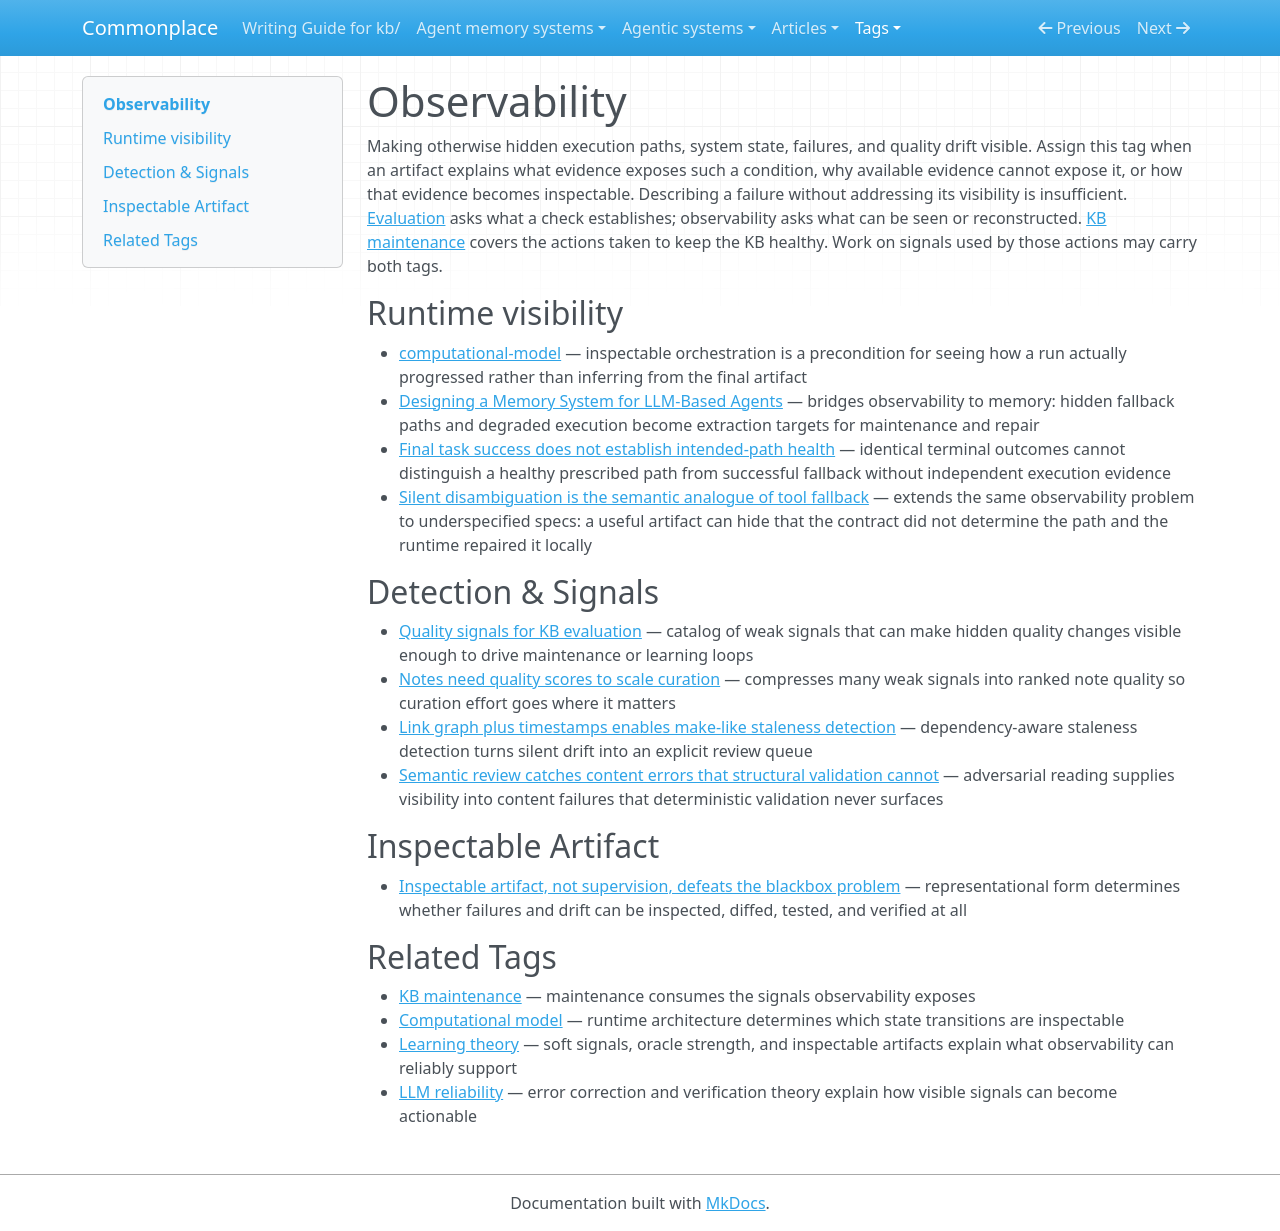

repository: zby/commonplace · page: tags/observability-README/index.html · generator: mkdocs

---
description: Index of notes about making hidden state, hidden failure, and quality drift visible — runtime inspectability, degraded-execution signals, and maintenance-oriented detection mechanisms
type: types/tag-readme.md
---

# Observability

Making otherwise hidden execution paths, system state, failures, and quality drift visible. Assign this tag when an artifact explains what evidence exposes such a condition, why available evidence cannot expose it, or how that evidence becomes inspectable. Describing a failure without addressing its visibility is insufficient. [Evaluation](./evaluation-README.md) asks what a check establishes; observability asks what can be seen or reconstructed. [KB maintenance](./kb-maintenance-README.md) covers the actions taken to keep the KB healthy. Work on signals used by those actions may carry both tags.

## Runtime visibility

- [computational-model](./computational-model-README.md) — inspectable orchestration is a precondition for seeing how a run actually progressed rather than inferring from the final artifact
- [Designing a Memory System for LLM-Based Agents](../theory/designing-agent-memory-systems.md) — bridges observability to memory: hidden fallback paths and degraded execution become extraction targets for maintenance and repair
- [Final task success does not establish intended-path health](../theory/final-task-success-does-not-establish-intended-path-health.md) — identical terminal outcomes cannot distinguish a healthy prescribed path from successful fallback without independent execution evidence
- [Silent disambiguation is the semantic analogue of tool fallback](../theory/silent-disambiguation-is-the-semantic-analogue-of-tool-fallback.md) — extends the same observability problem to underspecified specs: a useful artifact can hide that the contract did not determine the path and the runtime repaired it locally

## Detection & Signals

- [Quality signals for KB evaluation](../theory/quality-signals-for-kb-evaluation.md) — catalog of weak signals that can make hidden quality changes visible enough to drive maintenance or learning loops
- [Notes need quality scores to scale curation](../theory/notes-need-quality-scores-to-scale-curation.md) — compresses many weak signals into ranked note quality so curation effort goes where it matters
- [Link graph plus timestamps enables make-like staleness detection](../theory/link-graph-plus-timestamps-enables-make-like-staleness-detection.md) — dependency-aware staleness detection turns silent drift into an explicit review queue
- [Semantic review catches content errors that structural validation cannot](../theory/semantic-review-catches-content-errors-that-structural-validation.md) — adversarial reading supplies visibility into content failures that deterministic validation never surfaces

## Inspectable Artifact

- [Inspectable artifact, not supervision, defeats the blackbox problem](../theory/inspectable-artifact-not-supervision-defeats-the-blackbox-problem.md) — representational form determines whether failures and drift can be inspected, diffed, tested, and verified at all

## Related Tags

- [KB maintenance](./kb-maintenance-README.md) — maintenance consumes the signals observability exposes
- [Computational model](./computational-model-README.md) — runtime architecture determines which state transitions are inspectable
- [Learning theory](./learning-theory-README.md) — soft signals, oracle strength, and inspectable artifacts explain what observability can reliably support
- [LLM reliability](./llm-reliability-README.md) — error correction and verification theory explain how visible signals can become actionable
